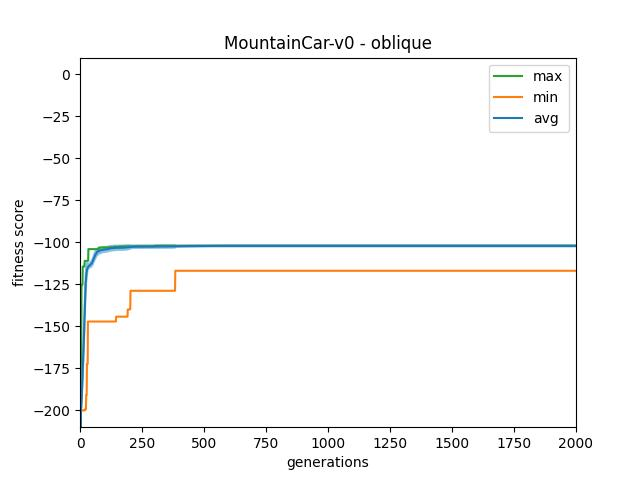

Source data for this figure (header and first rows):
gen	nevals	avg	std	min	max
0	200	-419.8	357.3	-1000	-189.3
1	200	-227.4	147.2	-1000	-172.4
2	200	-198.9	4.33	-200	-172.4
3	200	-197.6	6.142	-200	-172.4
4	200	-195.4	9.754	-200	-125.2
5	200	-192.4	11.34	-200	-125.2
6	200	-188.9	12.74	-200	-125.2
7	200	-184.6	14.12	-200	-125.2
8	200	-180.4	15.02	-200	-125.2
9	200	-176.7	15.96	-200	-114.4
10	200	-172.9	16.68	-200	-114.4
11	200	-168.6	17.75	-200	-114.4
12	200	-163.8	19.41	-200	-114.4
13	200	-160	20.19	-200	-114.4
14	200	-156.2	20.9	-200	-114.4
15	200	-150.4	21.98	-200	-114.4
16	200	-146	22.63	-200	-113.8
17	200	-141.6	22.66	-200	-111
18	200	-136	22.11	-199.3	-111
19	200	-131.9	20.64	-199.3	-111
20	200	-128	19.84	-199.3	-111
21	200	-124.3	17.69	-199.3	-111
22	200	-122.7	16.75	-199.3	-111
23	200	-120	14.34	-190.8	-111
24	200	-118.3	11.61	-190.8	-111
25	200	-117.3	10.59	-190.8	-111
26	200	-116.6	8.878	-172.4	-111
27	200	-115.7	6.863	-172.4	-111
28	200	-115.6	6.811	-172.4	-111
29	200	-115	5.169	-172.4	-111
30	200	-114.6	3.107	-147.1	-111
31	200	-114.5	3.033	-147.1	-111
32	200	-114.3	3.097	-147.1	-104
33	200	-114.3	3.099	-147.1	-104
34	200	-114.1	2.947	-147.1	-104
35	200	-113.8	2.947	-147.1	-104
36	200	-113.7	2.98	-147.1	-104
37	200	-113.6	3.042	-147.1	-104
38	200	-113.5	3.096	-147.1	-104
39	200	-113.3	3.31	-147.1	-104
40	200	-113.3	3.317	-147.1	-104
41	200	-113.1	3.534	-147.1	-104
42	200	-112.9	3.622	-147.1	-104
43	200	-112.7	3.735	-147.1	-104
44	200	-112.6	3.768	-147.1	-104
45	200	-112.4	3.886	-147.1	-104
46	200	-112.3	3.942	-147.1	-104
47	200	-111.9	4.171	-147.1	-104
48	200	-111.7	4.3	-147.1	-104
49	200	-111.4	4.358	-147.1	-104
50	200	-111.1	4.463	-147.1	-104
51	200	-110.8	4.569	-147.1	-104
52	200	-110.3	4.731	-147.1	-104
53	200	-109.8	4.867	-147.1	-104
54	200	-109.4	4.915	-147.1	-104
55	200	-109.1	4.939	-147.1	-104
56	200	-108.7	4.964	-147.1	-104
57	200	-108.3	4.98	-147.1	-104
58	200	-108.2	4.977	-147.1	-104
59	200	-107.8	4.963	-147.1	-104
... 1,941 more rows
